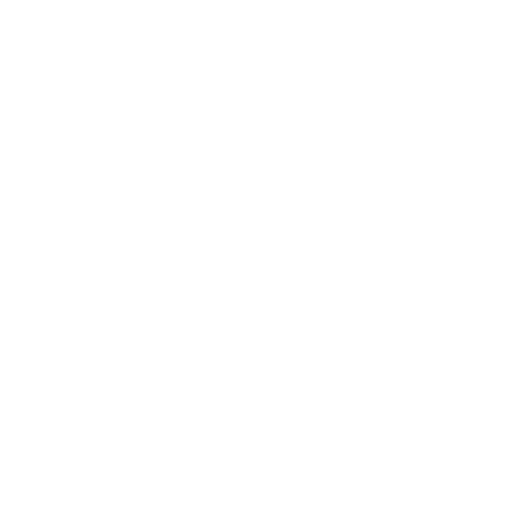
t = 0.00 s
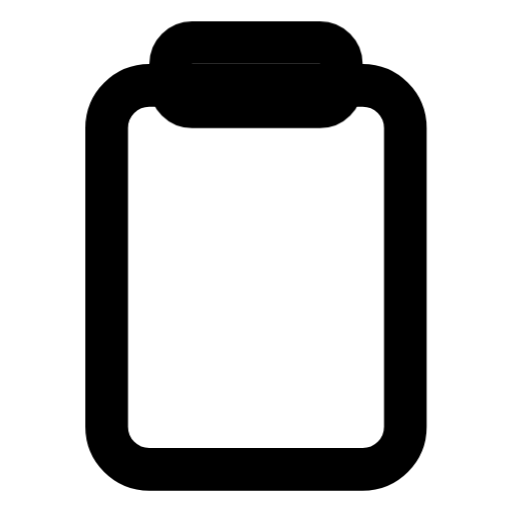
t = 0.66 s
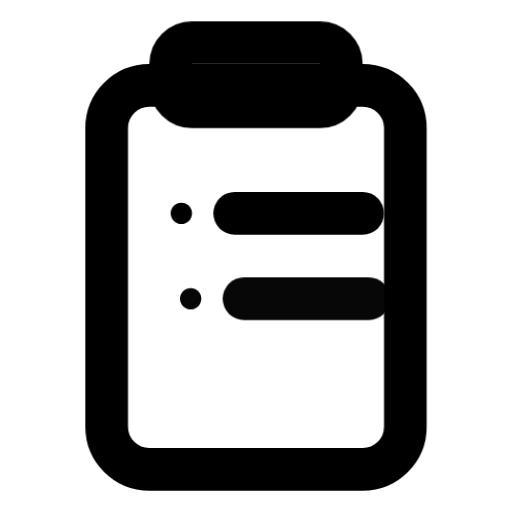
t = 1.34 s
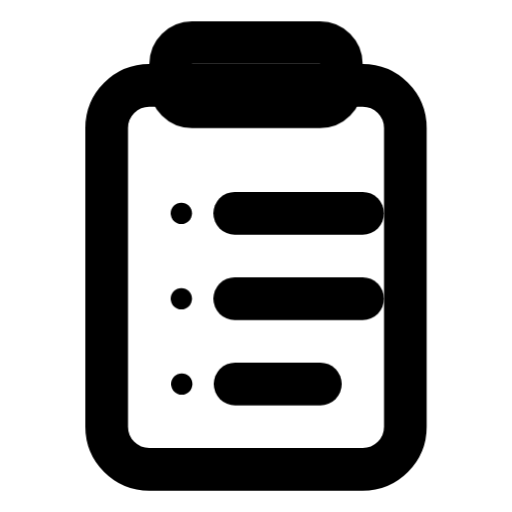
t = 2.00 s
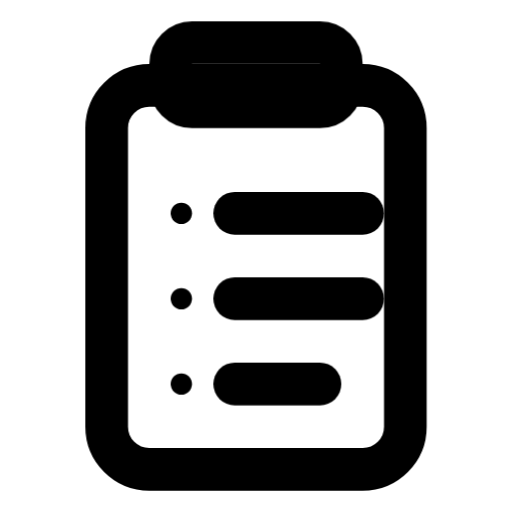
t = 2.74 s
t = 3.40 s: frame unchanged from t = 2.74 s, image omitted

The animated SVG that drew these frames (rendered in a browser with its animation timeline set to each time). Animation: 5 CSS @keyframes rules; one cycle of 4.00 s, repeats indefinitely.

<svg xmlns="http://www.w3.org/2000/svg" viewBox="0 0 24 24" fill="none" stroke="currentColor" stroke-width="2" stroke-linecap="round" stroke-linejoin="round">
  <style>
    .board {
      animation: boardIn 4s cubic-bezier(0.34, 1.56, 0.64, 1) infinite;
    }
    @keyframes boardIn {
      0% { transform: translateY(3px); opacity: 0; }
      10% { transform: translateY(-0.5px); opacity: 1; }
      15% { transform: translateY(0); }
      100% { opacity: 1; }
    }
    .clip {
      animation: clipPop 4s cubic-bezier(0.34, 1.56, 0.64, 1) infinite;
      transform-origin: 12px 3px;
    }
    @keyframes clipPop {
      0%, 3% { transform: scaleY(0); }
      12% { transform: scaleY(1.1); }
      16% { transform: scaleY(1); }
      100% { transform: scaleY(1); }
    }
    .dot1, .row1 { animation: item1 4s cubic-bezier(0.22, 1, 0.36, 1) infinite; }
    .dot2, .row2 { animation: item2 4s cubic-bezier(0.22, 1, 0.36, 1) infinite; }
    .dot3, .row3 { animation: item3 4s cubic-bezier(0.22, 1, 0.36, 1) infinite; }
    .row1 { stroke-dasharray: 6; stroke-dashoffset: 6; }
    .row2 { stroke-dasharray: 6; stroke-dashoffset: 6; }
    .row3 { stroke-dasharray: 4; stroke-dashoffset: 4; }
    @keyframes item1 {
      0%, 18% { opacity: 0; stroke-dashoffset: 6; transform: translateX(-2px); }
      28% { opacity: 1; stroke-dashoffset: 0; transform: translateX(0.5px); }
      32%, 85% { transform: translateX(0); opacity: 1; stroke-dashoffset: 0; }
      95%, 100% { opacity: 0.5; }
    }
    @keyframes item2 {
      0%, 28% { opacity: 0; stroke-dashoffset: 6; transform: translateX(-2px); }
      38% { opacity: 1; stroke-dashoffset: 0; transform: translateX(0.5px); }
      42%, 85% { transform: translateX(0); opacity: 1; stroke-dashoffset: 0; }
      95%, 100% { opacity: 0.5; }
    }
    @keyframes item3 {
      0%, 38% { opacity: 0; stroke-dashoffset: 4; transform: translateX(-2px); }
      48% { opacity: 1; stroke-dashoffset: 0; transform: translateX(0.5px); }
      52%, 85% { transform: translateX(0); opacity: 1; stroke-dashoffset: 0; }
      95%, 100% { opacity: 0.5; }
    }
  </style>
  <g class="board">
    <rect x="5" y="4" width="14" height="18" rx="2"/>
  </g>
  <g class="clip">
    <path d="M9 2h6a1 1 0 0 1 1 1v1a1 1 0 0 1-1 1H9a1 1 0 0 1-1-1V3a1 1 0 0 1 1-1Z"/>
  </g>
  <circle class="dot1" cx="8.5" cy="10" r="0.5" fill="currentColor" stroke="none"/>
  <line class="row1" x1="11" y1="10" x2="17" y2="10"/>
  <circle class="dot2" cx="8.5" cy="14" r="0.5" fill="currentColor" stroke="none"/>
  <line class="row2" x1="11" y1="14" x2="17" y2="14"/>
  <circle class="dot3" cx="8.5" cy="18" r="0.5" fill="currentColor" stroke="none"/>
  <line class="row3" x1="11" y1="18" x2="15" y2="18"/>
</svg>
